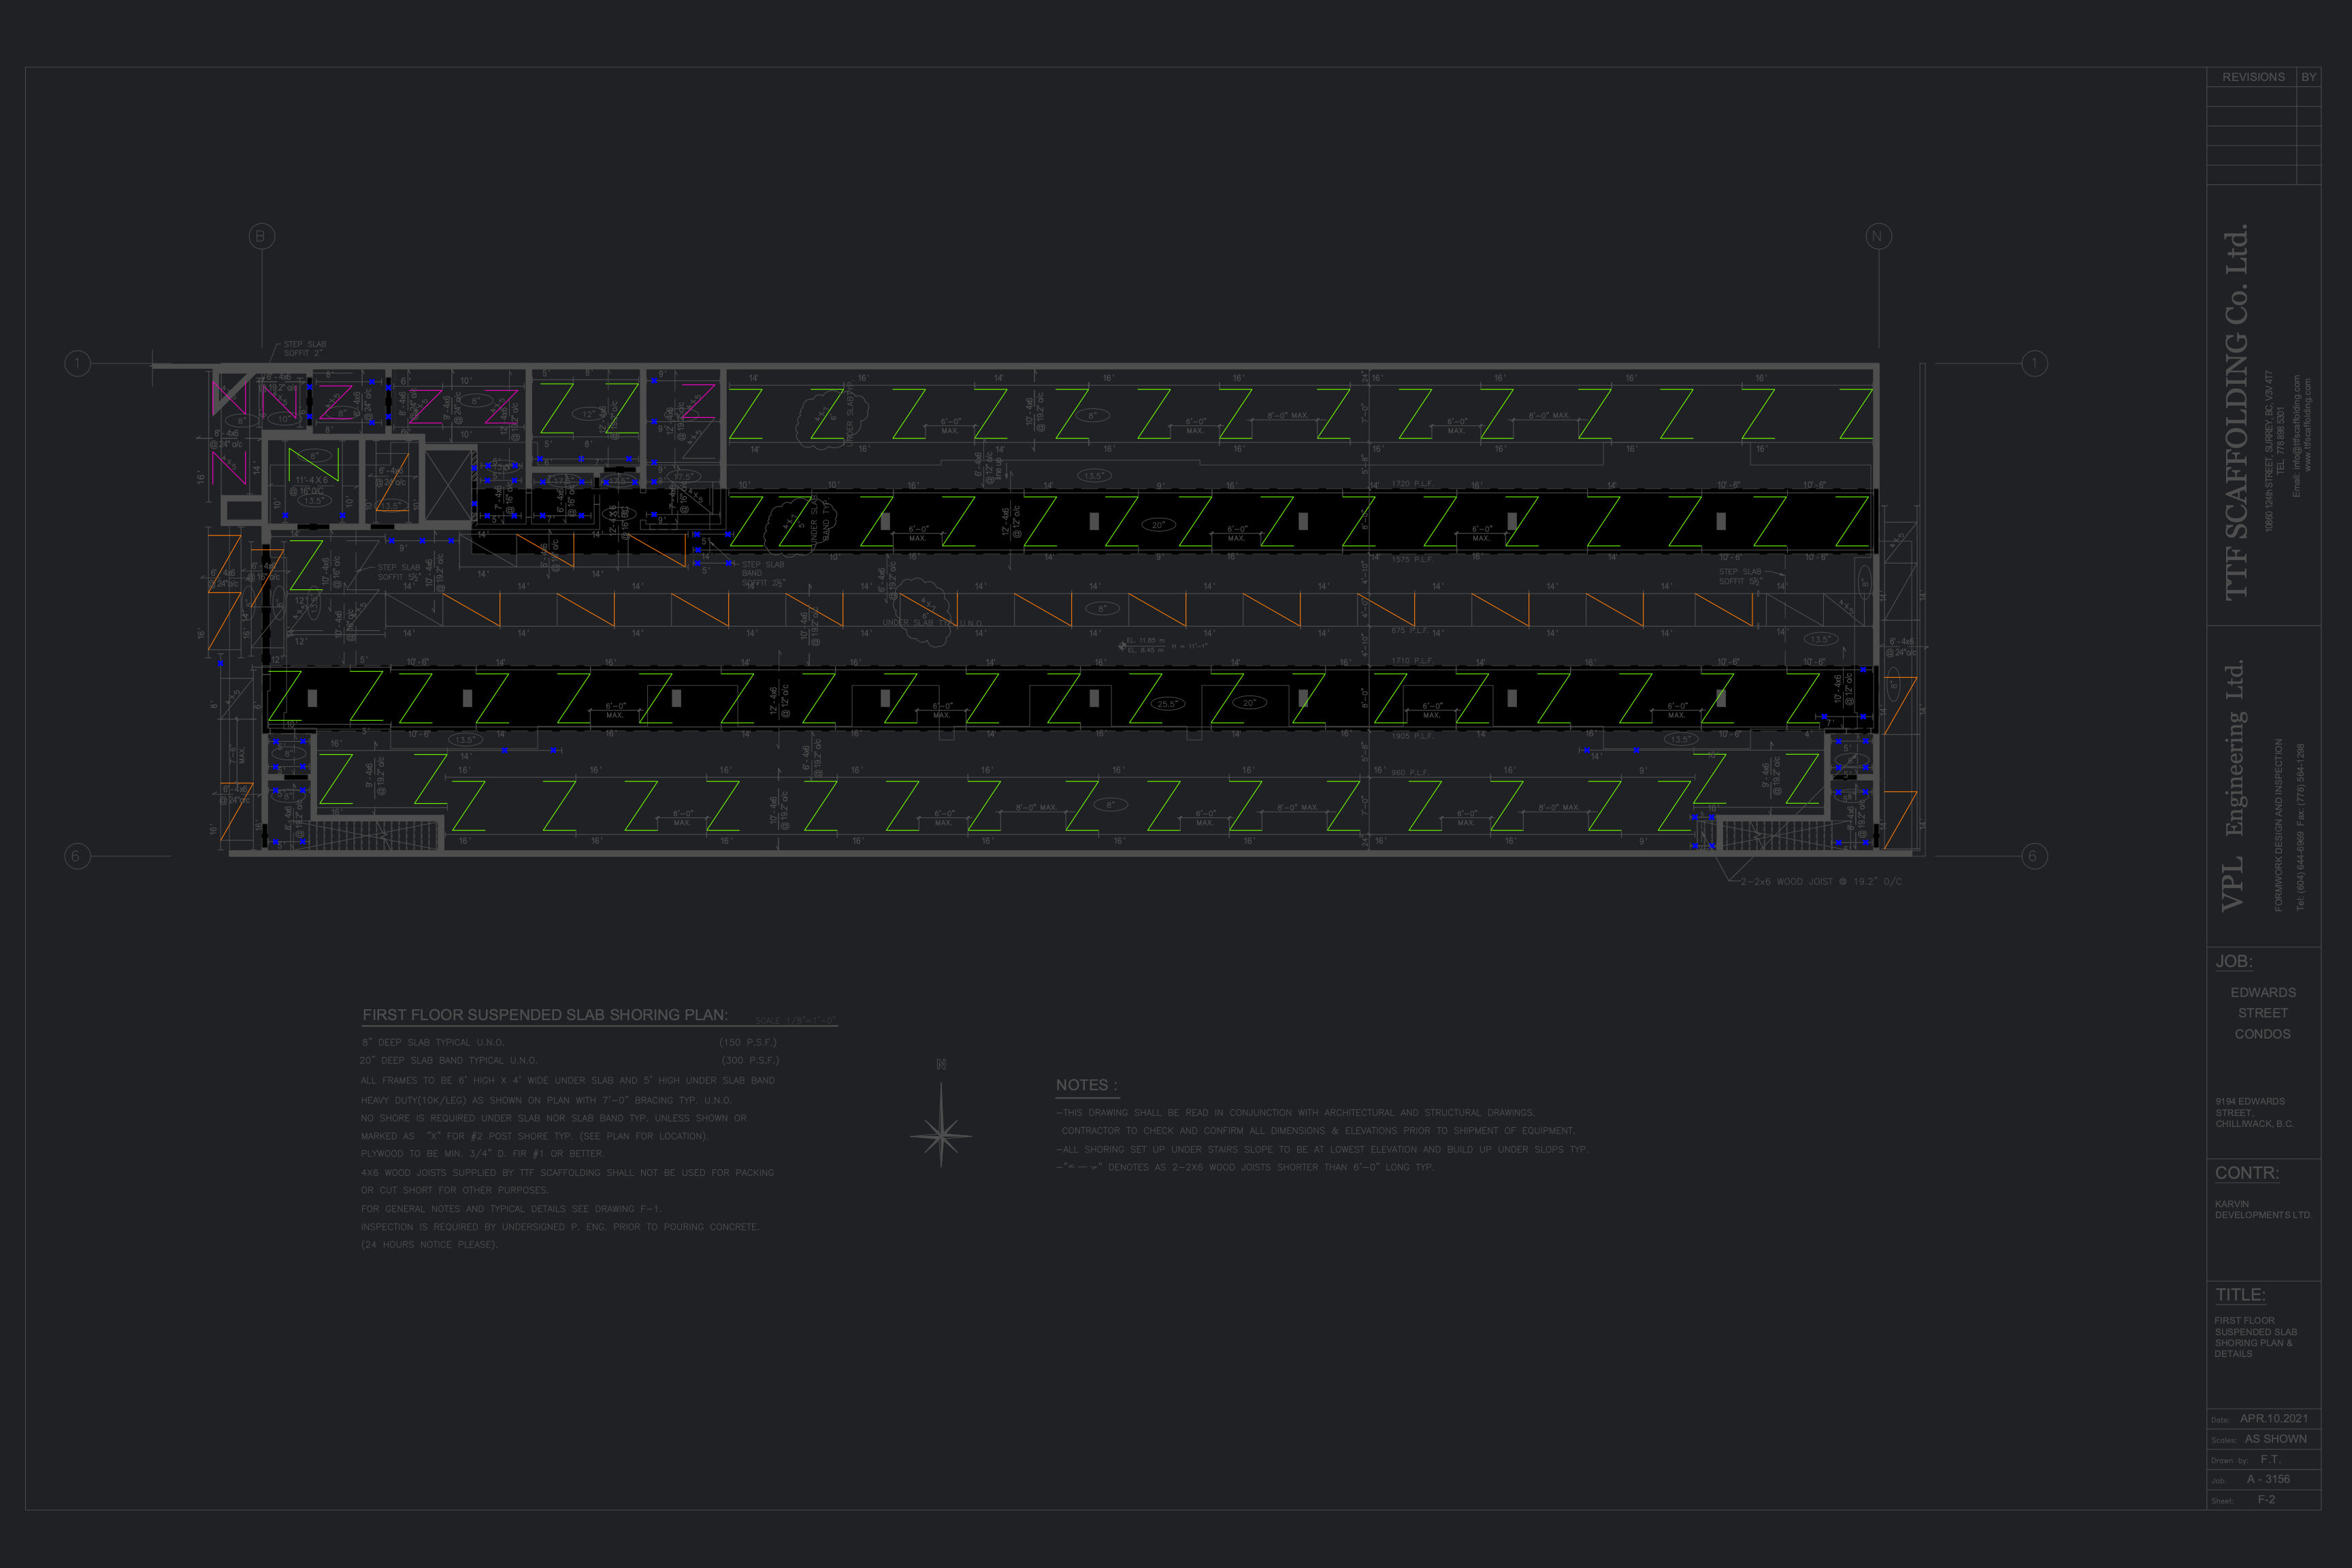

Source code (Python):
import re
import os
import json
from colorama import init, Fore, Style
from PatternComponents import shores_box, frames_6x4, frames_5x4, frames_inBox, shores
from cairosvg import svg2png
import cloudinary
import cloudinary.uploader
from dotenv import load_dotenv

# Load environment variables from .env file
load_dotenv()

# Configure Cloudinary using environment variables
cloudinary.config(
    cloud_name=os.getenv('CLOUDINARY_CLOUD_NAME'),
    api_key=os.getenv('CLOUDINARY_API_KEY'),
    api_secret=os.getenv('CLOUDINARY_API_SECRET')
)

def print_table(box_count, shores_count, frames6x4_count, frames5x4_count, framesinbox_count):
    # Initialize colorama
    init()
    
    # Define colors for each category
    colors = {
        'Shores Box': Fore.RED,
        'Shores': Fore.BLUE,
        'Frames 6x4': Fore.GREEN,
        'Frames 5x4': Fore.MAGENTA,
        'Frames In Box': Fore.YELLOW
    }
    
    # Table dimensions
    width = 45
    print(f"\n{Fore.CYAN}{'='*width}")
    print(f"{' DETECTED ELEMENTS ':=^{width}}")
    print(f"{'='*width}{Style.RESET_ALL}")
    
    # Column headers
    print(f"{'Category':<30} {'':^8} {'Count':>6}")
    print(f"{'-'*width}")
    
    # Table rows with colored bullets
    elements = [
        ('Shores Box', box_count),
        ('Shores', shores_count),
        ('Frames 6x4', frames6x4_count),
        ('Frames 5x4', frames5x4_count),
        ('Frames In Box', framesinbox_count)
    ]
    
    for category, count in elements:
        color = colors[category]
        print(
            f"{category:<30} "
            f"{color}●{Style.RESET_ALL} "
            f"{count:>6}"
        )
    
    print(f"{'-'*width}")
    total = sum([box_count, shores_count, frames6x4_count, frames5x4_count, framesinbox_count])
    print(f"{'Total elements':<30} {'':^8} {total:>6}\n")

def append_counts_to_json(box_count, shores_count, frames6x4_count, frames5x4_count, framesinbox_count):
    # Load existing data from data.json
    if os.path.exists('data.json'):
        with open('data.json', 'r') as file:
            try:
                data = json.load(file)
            except json.JSONDecodeError:
                data = {}
    else:
        data = {}

    # Append counts to the data
    data['objects'] = {
        'shores_Box': box_count,
        'shores': shores_count,
        'frames_6x4': frames6x4_count,
        'frames_5x4': frames5x4_count,
        'frames_In_Box': framesinbox_count
    }

    # Write updated data back to data.json
    with open('data.json', 'w') as file:
        json.dump(data, file, indent=4)

def apply_color_to_specific_paths(input_file, output_file, red="#fb0505", blue="#0000ff", green="#70ff00", pink="#ff00cd", orange="#fb7905"):
    """
    Reads an SVG file and changes colors of specific paths:
    - shores_box paths to red
    - shores paths to blue
    - frames_6x4 paths to green
    - frames_5x4 paths to pink
    - frames_inBox paths to orange
    """
    try:
        if not os.path.exists(input_file):
            print(f"{input_file} not found.")
            return

        with open(input_file, "r", encoding="utf-8") as file:
            svg_text = file.read()

        # Create regex patterns
        pattern_red = "|".join(re.escape(variation) for variation in shores_box)
        shores_box_pattern = re.compile(rf'<path[^>]+d="[^"]*({pattern_red})[^"]*"[^>]*>')
        
        frames6x4_pattern = re.compile(rf'<path[^>]+d="[^"]*({"|".join(re.escape(variation) for variation in frames_6x4)})[^"]*"[^>]*>')
        frames5x4_pattern = re.compile(rf'<path[^>]+d="[^"]*({"|".join(re.escape(variation) for variation in frames_5x4)})[^"]*"[^>]*>')
        framesinBox_pattern = re.compile(rf'<path[^>]+d="[^"]*({"|".join(re.escape(variation) for variation in frames_inBox)})[^"]*"[^>]*>')

        # Count matching paths
        match_count_box = len(shores_box_pattern.findall(svg_text))
        match_count_33_34 = len(shores.findall(svg_text))
        match_count_frames6x4 = len(frames6x4_pattern.findall(svg_text))
        match_count_frames5x4 = len(frames5x4_pattern.findall(svg_text))
        match_count_framesinBox = len(framesinBox_pattern.findall(svg_text))

        # Print table with counts
        print_table(
            match_count_box,
            match_count_33_34,
            match_count_frames6x4,
            match_count_frames5x4,
            match_count_framesinBox
        )

        # Append counts to JSON file
        append_counts_to_json(
            match_count_box,
            match_count_33_34,
            match_count_frames6x4,
            match_count_frames5x4,
            match_count_framesinBox
        )

        # Color change functions
        def change_to_red(match):
            path_tag = match.group(0)
            if "stroke" in path_tag:
                path_tag = re.sub(r'stroke:[#0-9a-fA-F]+', f'stroke:{red}', path_tag)
            else:
                path_tag = path_tag.replace("<path", f"<path stroke='{red}'", 1)
            if "fill" in path_tag:
                path_tag = re.sub(r'fill:[#0-9a-fA-F]+', f'fill:{red}', path_tag)
            else:
                path_tag = path_tag.replace("<path", f"<path fill='{red}'", 1)
            # Change colors inside style attributes
            path_tag = re.sub(r'style="[^"]*"', lambda m: re.sub(r'#[0-9a-fA-F]{6}', red, m.group(0)), path_tag)
            return path_tag

        def change_to_blue(match):
            path_tag = match.group(0)
            if "stroke" in path_tag:
                path_tag = re.sub(r'stroke:[#0-9a-fA-F]+', f'stroke:{blue}', path_tag)
            else:
                path_tag = path_tag.replace("<path", f"<path stroke='{blue}'", 1)
            if "fill" in path_tag:
                path_tag = re.sub(r'fill:[#0-9a-fA-F]+', f'fill:{blue}', path_tag)
            else:
                path_tag = path_tag.replace("<path", f"<path fill='{blue}'", 1)
            return path_tag

        def change_to_green(match):
            path_tag = match.group(0)
            if "stroke" in path_tag:
                path_tag = re.sub(r'stroke:[#0-9a-fA-F]+', f'stroke:{green}', path_tag)
            else:
                path_tag = path_tag.replace("<path", f"<path stroke='{green}'", 1)
            if "fill" in path_tag:
                path_tag = re.sub(r'fill:[#0-9a-fA-F]+', f'fill:{green}', path_tag)
            else:
                path_tag = path_tag.replace("<path", f"<path fill='{green}'", 1)
            return path_tag

        def change_to_pink(match):
            path_tag = match.group(0)
            if "stroke" in path_tag:
                path_tag = re.sub(r'stroke:[#0-9a-fA-F]+', f'stroke:{pink}', path_tag)
            else:
                path_tag = path_tag.replace("<path", f"<path stroke='{pink}'", 1)
            if "fill" in path_tag:
                path_tag = re.sub(r'fill:[#0-9a-fA-F]+', f'fill:{pink}', path_tag)
            else:
                path_tag = path_tag.replace("<path", f"<path fill='{pink}'", 1)
            return path_tag

        def change_to_orange(match):
            path_tag = match.group(0)
            if "stroke" in path_tag:
                path_tag = re.sub(r'stroke:[#0-9a-fA-F]+', f'stroke:{orange}', path_tag)
            else:
                path_tag = path_tag.replace("<path", f"<path stroke='{orange}'", 1)
            if "fill" in path_tag:
                path_tag = re.sub(r'fill:[#0-9a-fA-F]+', f'fill:{orange}', path_tag)
            else:
                path_tag = path_tag.replace("<path", f"<path fill='{orange}'", 1)
            return path_tag

        # Apply colors
        modified_svg_text = shores_box_pattern.sub(change_to_red, svg_text)
        modified_svg_text = shores.sub(change_to_blue, modified_svg_text)
        modified_svg_text = frames6x4_pattern.sub(change_to_green, modified_svg_text)
        modified_svg_text = frames5x4_pattern.sub(change_to_pink, modified_svg_text)
        modified_svg_text = framesinBox_pattern.sub(change_to_orange, modified_svg_text)

        # Write modified content
        with open(output_file, "w", encoding="utf-8") as file:
            file.write(modified_svg_text)

        # After writing the modified SVG content
        with open(output_file, 'rb') as svg_file:
            svg_content = svg_file.read()

        # Convert to PNG with high resolution
        svg2png(bytestring=svg_content, write_to='Step4.png')
        print("Successfully converted Step4.svg to Step4.png")

        # Upload PNG to Cloudinary
        response = cloudinary.uploader.upload('Step4.png', folder='AI-TakeOFF')
        cloudinary_url_modified = response['url']

        # Update data.json with the Cloudinary URL for modified_image
        if os.path.exists('data.json'):
            with open('data.json', 'r') as f:
                try:
                    data = json.load(f)
                except json.JSONDecodeError:
                    data = {}
        else:
            data = {}

        # Add the URL directly at the root level
        data['modified_drawing'] = cloudinary_url_modified

        with open('data.json', 'w') as f:
            json.dump(data, f, indent=4)

        print("data.json updated successfully with modified_image URL.")

    except Exception as e:
        print(f"Error applying colors: {e}")

# Main execution
if __name__ == "__main__":
    try:
        input_svg = "Step3.svg"
        output_svg = "Step4.svg"
        
        if not os.path.exists(input_svg):
            print(f"Error: Input file '{input_svg}' not found!")
            print(f"Current working directory: {os.getcwd()}")
        else:
            apply_color_to_specific_paths(input_svg, output_svg)
            
    except Exception as e:
        print(f"An error occurred: {str(e)}")
